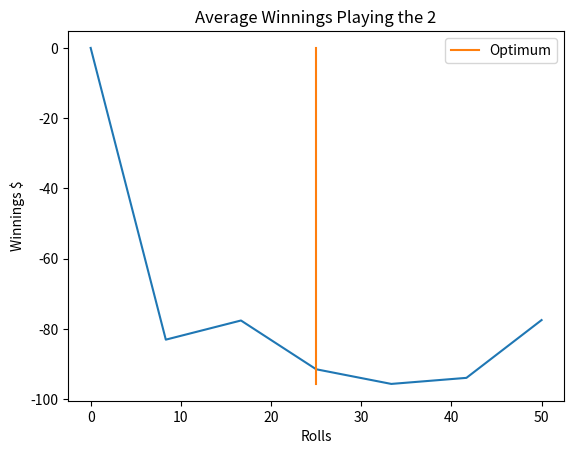

Here is the Python script that generated this plot:
# Craps.py

import numpy as np
from matplotlib import pyplot as plt

# Pass Bets
#   Pass line
#   Pass Line odds
#   Don't pass
#   Don't Pass odds`

# Come Bets
#   Come 4-10
#   Come odds 4-10
#   Don't Come 4-10
#   Don't Come odds 4-10

# Multi-Roll Bets
#   Place 4-10
#   Hard way
#   Big 6/8

# Single-Roll Bets
#   Come
#   Don't Come
#   2
#   3
#   11
#   12
#   Hi-lo
#   Any Craps
#   C & E
#   Any Seven
#   Field

# Lists of bets by type
pass_list = ["Pass", "Pass odds", "Don't Pass", "Don't Pass odds"]
come_list = ["Come 4", "Come 5", "Come 6", "Come 8", "Come 9", "Come 10",
"Come odds 4", "Come odds 5", "Come odds 6", "Come odds 8", "Come odds 9",
"Come odds 10", "Don't Come 4", "Don't Come 5", "Don't Come 6", "Don't Come 8",
"Don't Come 9", "Don't Come 10", "Don't Come odds 4", "Don't Come odds 5",
"Don't Come odds 6", "Don't Come odds 8", "Don't Come odds 9",
"Don't Come odds 10"]
multi_list = ["Place 4", "Place 5", "Place 6", "Place 8", "Place 9",
"Place 10", "Hard 4", "Hard 6", "Hard 8", "Hard 10", "Big 6", "Big 8"]
single_list = ["Come", "Don't Come", "2", "3", "11", "12", "Any Craps",
"Any Seven", "Field"]
house_edge = [1.41, 1.36, 6.67, 4, 1.52, 1.52, 4, 6.67, 11.11, 9.09, 9.09, 11.11, 9.09, 9.09, 1.41, 1.37, 13.89, 11.11, 11.11, 13.89, 11.11, 16.67, 2.78]

# Dictionary of all bets for looking up bet location indices
all_bets = dict((v, k) for k, v in dict(enumerate(pass_list + come_list + multi_list + single_list)).items())

# Dictionary of bets you can lay money on (not the Come/Don't Come numbers or
# odds)
play_bets = pass_list[::2] + multi_list + single_list
# List of corresponding indices of play_bets
play_bet_locs = [all_bets[a] for a in play_bets]
play_bets_dict = dict(zip(play_bets, range(23)))


# Dictionaries of bets by type
pass_bets = dict(enumerate(pass_list))
come_bets = dict(enumerate(come_list))
multi_bets = dict(enumerate(multi_list))
single_bets = dict(enumerate(single_list))
"""
Pass bets
0: 'Pass',                  1: 'Pass odds',             2: "Don't Pass",
3: "Don't Pass odds",

Come bets
0: 'Come 4',                1: 'Come 5',                2: 'Come 6',
3: 'Come 8',                4: 'Come 9',                5: 'Come 10',
6: 'Come odds 4',           7: 'Come odds 5',           8: 'Come odds 6',
9: 'Come odds 8',           10: 'Come odds 9',          11: 'Come odds 10',
12: "Don't Come 4",         13: "Don't Come 5",         14: "Don't Come 6",
15: "Don't Come 8",         16: "Don't Come 9",         17: "Don't Come 10",
18: "Don't Come odds 4",    19: "Don't Come odds 5",    20: "Don't Come odds 6",
21: "Don't Come odds 8",    22: "Don't Come odds 9",    23: "Don't Come odds 10",

Multi-roll bets
0: 'Place 4',               1: 'Place 5',               2: 'Place 6',
3: 'Place 8',               4: 'Place 9',               5: 'Place 10',
6: 'Hard 4',                7: 'Hard 6',                8: 'Hard 8',
9: 'Hard 10',               10: 'Big 6'                 11: 'Big 8'

Single-roll bets
0: 'Come',                  1: "Don't Come",            2: '2',
3: '3',                     4: '11',                    5: '12',
6: "Any Craps",             7: 'Any Seven',             8: 'Field'
"""

# Lists of different collections of related numbers
points_low = [4, 5, 6]
points_high = [8, 9, 10]
points = points_low + points_high
craps = [2, 3, 12]

# Payouts
# Odds payouts for Pass/Don't Pass line corresponding to the 6 points
pass_odds = [2, 3/2, 6/5, 6/5, 3/2, 2]
dont_odds = [1/2, 2/3, 5/6, 5/6, 2/3, 1/2]
# Payouts for bets by type (Pass/Don't Pass odds are calculated below when
# applicable, Field payouts also handled below )
pass_payouts = [1]*4
come_payouts = [1]*6 + pass_odds + [1]*6 + dont_odds
multi_payouts = [9/5, 7/5, 7/6, 7/6, 7/5, 9/5, 7, 9, 9, 7, 1, 1]
single_payouts = [1, 1, 30, 15, 15, 30, 7, 4, 1]

# Whether or not bets are removed from the table when they are won
# 1 would clear when won, 0 would remain on table when won
# clear_when_win = [1]*28 + [0]*6 + [1]*4 + [0]*2 + [1]*9
clear_when_win = [1]*49



class Player:
    """Class for players that stores player's name, starting amount, total
    amount, total winnings, and total losses."""

    def __init__(self, name, initial):
        """Initializes different attributes for the player.

        Parameters:
            name (str): The player's name
            initial (int): The amount of money the player is playing with

        Attributes:
            total (int): The player's total money at a given point in time
            winnings (int): Total amount of money won (summed roll by roll)
            losses (int): Total amount of money lost (summed roll by roll)
        """

        self.name = name
        self.initial = initial
        self.total = initial
        self.winnings = 0
        self.losses = 0

    def winnings(self, amount_won):
        """Adds the amount of money won to the players winnings.

        Parameters:
            amount_won (int): The amount won to be added to the player's
                total winnings
        """
        self.winnings += amount_won

    def losses(self):
        """Subtracts the amount of money lost from the players losses.

        Parameters:
            amount_lost (int): The amount lost to be subtracted from
            the player's total losses
        """
        self.losses += amount_lost

    def bet_loc(self):
        """Prints all bets that the player has money on and the amounts the
        player currently has on each betself.

        Example:
[redacted]
                Pass Line       5
                Pass odds       15
                Field           5
                Come 6          5
                Hard 8          1
        """
        pass


class Table:
    """Class for the table describes table minimum, table maximum, and Field
    payout on 12. Keeps track of table condition including status of the button
    and current point and also keeps track of players at table, their bet
    locations and amounts, and totals."""

    def __init__(self, field = 3, print = False, table_min = 5, table_max = 5000):
        """Initializes the attributes of the table.

        Parameters:
            min (int): The minimum required bet for the table
            max (int): The maximum required bet for the table
            button (str): The button's status, either "OFF" or "ON"
            players (list): A list of each of the players at the table
            print (bool): A boolean value that determines whether or not to
                print out the table status after each roll
            field_payouts (list): The payouts when the field wins;
                1x for 3, 4, 9, 1, 11;
                2x for 2;
                either 2x or 3x for 12
        """
        self.min = table_min
        self.max = table_max
        self.button = "OFF"
        self.players = []
        self.print = print
        if field == 3:
            self.field_payouts = [1, 2, 3]
        else:
            self.field_payouts = [1, 2, 2]

    def button_on(self, point):
        """When the come-out point is established. Sets the point and changes
        the button's status to "ON".
        """
        self.button = "ON"
        self.point = point

    def point_hits(self):
        """When the point hits and the Pass line wins. Sets the button's status
        to "OFF" and prints out "POINT HITS" if the table is set to print.
        """
        self.button = "OFF"
        if self.print:
            print("POINT HITS")

    def button_status(self):
        """Prints the status of the table: the button's status and the point
        when applicable.
        """
        if self.button == "OFF":
            print("The button is OFF")
        else:
            print("The button is ON the " + str(self.point))

    def seven_out(self):
        """When the button is "ON" a point and a 7 is rolled before the point
        hits. Sets the button status to "OFF" and prints out "SEVEN OUT" if the
        table is set to print.
        """
        self.button = "OFF"
        if self.print:
            print("SEVEN OUT")

    def add_player(self, player):
        """Adds a player to the table and adds a row of bets to the array of all
        player's bets as well as adds a place to the totals of the players at
        the table.
        """
        self.players.append(player)
        if len(self.players) == 1:
            self.bets = np.zeros((1, 49))
            self.totals = np.array([self.players[0].total])
        else:
            self.bets = np.vstack((self.bets, np.zeros((1, 49))))
            self.totals = np.concatenate((self.totals, np.array([self.players[-1].total])))


def roll_dice():
    """Randomly generates two integers between 1 and 6 to simulate rolling 2
    dice

    Returns:
        total (int): The value of the roll
        roll (list): The values of the two individual dice
    """
    roll = np.random.randint(1, 7, 2)
    total = sum(roll)
    return total, roll


def shoot(table):
    """Gets a new dice roll, calculates all of the bets that win and their
    payouts depending on the roll and the table status, and calculates the
    winnings and losses of all of the players.

    Parameters:
        table (Table): The table object that is being played on

    Return:
        table (Table): The table object after having updated the totals and
            table status
    """
    # The "_bets" lists: 0 - loses, 1 - wins, 2 - remains on the table
    # The "_payouts" lists contains the payouts for each bet
    # Initializes the payouts and bets lists
    pass_bets = [2]*4
    come_bets = [2]*24
    multi_bets = [2]*12
    single_bets = [2]*2 + [0]*7
    # Resets the Field payouts according to the table
    field_payouts = table.field_payouts
    single_payouts[8] = field_payouts[0]

    # Roll the dice
    roll, dice = roll_dice()
    # Prints the roll value and table status if the table is set to print
    if table.print:
        table.button_status()
        print(roll)

    # Sets the bets that win/lose/stay if the button is "ON"
    if table.button == "ON":
        # Seven Out
        if roll == 7:
            # Changes the button status
            table.seven_out()
            # The Pass Line loses and the Don't Pass Line wins
            pass_bets = [0, 0, 1, 1]
            # The Come bets lose and the Don't Come bets win
            come_bets = [0]*12 + [1]*12
            # All Multi bets lose
            multi_bets = [0] * 12
            # Come bet wins
            single_bets[0] = 1
            # Don't Come bet loses
            single_bets[1] = 0
            # Any Seven wins
            single_bets[7] = 1
            # Sets the Don't Pass Line odds payout according to value of the
            # point rolled
            for i, v in enumerate(points):
                if table.point == v:
                    pass_payouts[3] = dont_odds[i]
        # Sets the bets win/lose/stay if the roll is a 4, 5, 6, 8, 9, 10
        elif roll in points:
            # Sets the best that win/lose/stay if the point hits
            if roll == table.point:
                # Pass Line Wins and Don't Pass Line Loses
                pass_bets = [1, 1, 0, 0]
                # Sets the Pass Line odds payout according to value of the
                # point rolled
                for i, v in enumerate(points):
                    if roll == v:
                        pass_payouts[1] =  pass_odds[i]
                # Changes the table status
                table.point_hits()
            # If the roll is a 4
            if roll == 4:
                # Come 4 and Come 4 odds win
                come_bets[0] = 1
                come_bets[6] = 1
                # Don't Come 4 and Don't Come 4 odds lose
                come_bets[12] = 0
                come_bets[18] = 0
                # Place 4 wins
                multi_bets[0] = 1
                # Hard 4
                if dice[0] == dice[1]:
                    # Hard 4 wins if double 2s are rolled
                    multi_bets[6] = 1
                else:
                    # Hard 4 loses if a soft 4 is rolled
                    multi_bets[6] = 0
                # Field wins
                single_bets[8] = 1
            elif roll == 5:
                # Come 5 and Come 5 odds win
                come_bets[1] = 1
                come_bets[7] = 1
                # Don't Come 5 and Don't Come 5 odds lose
                come_bets[13] = 0
                come_bets[19] = 0
                # Place 5 wins
                multi_bets[1] = 1
            elif roll == 6:
                # Come 6 and Come 6 odds win
                come_bets[2] = 1
                come_bets[8] = 1
                # Don't Come 6 and Don't Come 6 odds lose
                come_bets[14] = 0
                come_bets[20] = 0
                # Place 6 wins
                multi_bets[2] = 1
                # Big 6 wins
                multi_bets[10] = 1
                # Hard 6
                if dice[0] == dice[1]:
                    # Hard 6 wins if double 3s are rolled
                    multi_bets[7] = 1
                else:
                    # Hard 6 loses if a soft 3 is rolled
                    multi_bets[7] = 0
            elif roll == 8:
                # Come 8 and Come 8 odds win
                come_bets[3] = 1
                come_bets[9] = 1
                # Don't Come 8 and Don't Come 8 odds lose
                come_bets[15] = 0
                come_bets[21] = 0
                # Place 8 wins
                multi_bets[3] = 1
                # Big 8 wins
                multi_bets[11] = 1
                # Hard 8
                if dice[0] == dice[1]:
                    # Hard 8 wins if double 4s are rolled
                    multi_bets[8] = 1
                else:
                    # Hard 8 loses if a soft 8 is rolled
                    multi_bets[8] = 0
            elif roll == 9:
                # Come 9 and Come 9 odds win
                come_bets[4] = 1
                come_bets[10] = 1
                # Don't Come 9 and Don't Come 9 odds lose
                come_bets[16] = 0
                come_bets[22] = 0
                # Place 9 wins
                multi_bets[4] = 1
                # Field wins
                single_bets[8] = 1
            elif roll == 10:
                # Come 10 and Come 10 odds win
                come_bets[5] = 1
                come_bets[11] = 1
                # Don't Come 10 and Don't Come 10 odds lose
                come_bets[17] = 0
                come_bets[23] = 0
                # Place 10
                multi_bets[5] = 1
                # Hard 10
                if dice[0] == dice[1]:
                    # Hard 10 wins if double 5s are rolled
                    multi_bets[9] = 1
                else:
                    # Hard 10 loses if a soft 10 is rolled
                    multi_bets[9] = 0
                # Field wins
                single_bets[8] = 1
        # If a 2 or 3 is rolled
        elif roll == 2 or roll == 3:
            # Come bet loses
            single_bets[0] = 0
            # Don't Come bet wins
            single_bets[1] = 1
        elif roll == 11:
            # Come bet wins
            single_bets[0] = 1
            # Don't Come bet loses
            single_bets[1] = 0
        elif roll == 12:
            # Come bet loses
            single_bets[0] = 0
            # Don't Come pushes
            single_bets[1] = 2
    # Sets the bets that win/lose/stay when the button is "OFF"
    # It is assumed that all bets are not working when the button is "OFF"
    else:
        # If a point number is rolled on the come-out roll
        if roll in points:
            # The button status is changed
            table.button_on(roll)
            # The pass bets are initialized
            pass_bets = [2]*4
            # If the roll is a 4
            if roll == 4:
                # Field wins
                single_bets[8] = 1
                # Come 4 wins
                come_bets[0] = 1
                # Come 4 odds are not working
                come_bets[6] = 2
                # Don't Come and Don't Come odds lose
                come_bets[12] = 0
                come_bets[18] = 0
                # Hard 4
                if dice[0] == dice[1]:
                    # Hard 4 wins if double 2s are rolled
                    multi_bets[6] = 1
                else:
                    # Hard 4 loses if a soft 4 is rolled
                    multi_bets[6] = 0
            # If the roll is a 5
            elif roll == 5:
                # Come 5 wins
                come_bets[1] = 1
                # Come 5 odds are not working
                come_bets[7] = 2
                # Don't Come 5 and Don't Come 5 odds lose
                come_bets[13] = 0
                come_bets[19] = 0
            elif roll == 6:
                # Big 6 wins
                multi_bets[10] = 1
                # Come 6 wins
                come_bets[2] = 1
                # Come 6 odds are not working
                come_bets[8] = 2
                # Don't Come 6 and Don't Come 6 odds lose
                come_bets[14] = 0
                come_bets[20] = 0
                # Hard 6
                if dice[0] == dice[1]:
                    # Hard 6 wins if double 3s are rolled
                    multi_bets[7] = 1
                else:
                    # Hard 6 loses if a soft 6 is rolled
                    multi_bets[7] = 0
            # If an 8 is rolled
            elif roll == 8:
                # Big 8 wins
                multi_bets[11] = 1
                # Come 8 wins
                come_bets[3] = 1
                # Come 8 odds are not working
                come_bets[9] = 2
                # Don't Come 8 and Don't Come 8 odds lose
                come_bets[15] = 0
                come_bets[21] = 0
                # Hard 8
                if dice[0] == dice[1]:
                    # Hard 8 wins if double 4s are rolled
                    multi_bets[8] = 1
                else:
                    # Hard 8 loses if a soft 8 is rolled
                    multi_bets[8] = 0
            # If a 9 is rolled
            elif roll == 9:
                # Field wins
                single_bets[8] = 1
                # Come 9 wins
                come_bets[4] = 1
                # Come 9 odds are not working
                come_bets[10] = 2
                # Don't Come 9 and Don't Come 9 odds lose
                come_bets[16] = 0
                come_bets[22] = 0
            # If a 10 is rolled
            elif roll == 10:
                # Field wins
                single_bets[8] = 1
                # Come 10 wins
                come_bets[5] = 1
                # Come 10 odds are not working
                come_bets[11] = 2
                # Don't Come 10 and Don't Come 10 odds lose
                come_bets[17] = 0
                come_bets[23] = 0
                # Hard 10
                if dice[0] == dice[1]:
                    # Hard 10 wins if double 5s are rolled
                    multi_bets[9] = 1
                else:
                    # Hard 10 loses if a soft 10 is rolled
                    multi_bets[9] = 0
        # If the come-out roll is a 7
        elif roll == 7:
            # Pass Line wins, Don't Pass Line loses
            pass_bets = [1, 2, 0, 2]
            # Any Seven wins
            single_bets[7] = 1
            # All Come lose, Come odds are not working, and Don't Come and Don't
            # Come odds win
            come_bets = [0]*6 + [2]*6 + [1]*6 + [1]*6
            # Place bets are not working, Big 6/8 and all hard ways lose
            multi_bets = multi_bets[0:6] + [0]*6
        # If the come-out roll is a 2 or 3
        elif roll == 2 or roll == 3:
            # Pass Line loses and Don't Pass line wins
            pass_bets = [0, 2, 1, 2]
        # If the come-out roll is a 12
        elif roll == 12:
            # Pass Line loses
            pass_bets = [0, 2, 2, 2]
        # If the come-out roll is an 11
        else:
            # Pass Line wins and Don't Pass Line loses
            pass_bets = [1, 2, 0, 2]
    # Sets single bets that win/lose/stay
    # If the roll is a 2
    if roll == 2:
        # 2 wins
        single_bets[2] = 1
        # Any Craps wins
        single_bets[6] = 1
        # Field wins
        single_bets[8] = 1
        # Field payout is double
        single_payouts[8] = field_payouts[1]
    # If the roll is a 3
    elif roll == 3:
        # 3 wins
        single_bets[3] = 1
        # Any Craps wins
        single_bets[6] = 1
        # Field wins
        single_bets[8] = 1
    # If the roll is an 11
    elif roll == 11:
        # 11 wins
        single_bets[4] = 1
        # Field wins
        single_bets[8] = 1
    # If the roll is a 12
    elif roll == 12:
        # 12 wins
        single_bets[5] = 1
        # Any Craps wins
        single_bets[6] = 1
        # Field wins
        single_bets[8] = 1
        # Field payout is double or triple depending on table
        single_payouts[8] = field_payouts[2]

    # Creats an array of all the bets with 1 - win, 0, lose, 2 - unchanged
    bets = np.asarray(pass_bets + come_bets + multi_bets + single_bets)
    # Creates an array of all of the payouts of the respective bets
    payouts = np.asarray(pass_payouts + come_payouts + multi_payouts + single_payouts)
    # Creates an array with the payouts of only the bets that win with 0s
    # everywhere else
    roll_payouts = (bets * [bets == 1]) * payouts
    # Calculates the winnings for all players
    winnings = np.ndarray.flatten(table.bets @ roll_payouts.T)
    # Calculates the losses for all players
    losses = np.sum(table.bets.T[bets == 0].T, axis = 1)
    # Removes all bets that lost from the table
    table.bets.T[bets == 0] = 0
    # Calculates the totals of all players by adding their winnings and
    # subtracting their losses
    table.totals = table.totals + winnings - losses

    # Creates an array with 1 - lose, 0 - win or remains unchanged
    bets[bets == 2] = 0
    # Calculates which bets that won need to be cleared
    clear = clear_when_win * bets
    # Creates a mask where 1 - doesn't clear, 0 - clears
    mask = [clear == 0]
    # Clears the appropriate bets from the table
    table.bets = table.bets * mask

    # Move's players Come bets to the corresponding point
    # If the roll is a 4, 5, 6, 8, 9, or 10 and there are bets on the Come/Don't
    # Come
    if roll in points and np.sum(table.bets[:,40]) > 0 or roll in points and np.sum(table.bets[:,41]) > 0:
        # Iterates through each player
        for i in range(table.bets.shape[0]):
            # If the ith player has bet on the Come
            if table.bets[i][40] != 0:
                # Iterates through each of the points
                for j, v in enumerate(points):
                    # Checks for the roll value
                    if roll == v:
                        # Moves the player's Come bet to the appropriate point
                        table.bets[i][j + 4] = table.bets[i][j + 4] + table.bets[i][40]
                        # Clears the Come bet
                        table.bets[i][40] = 0
            # If the ith player has bet on the Don't Come
            if table.bets[i][41] != 0:
                # Iterates through each of the points
                for j, v in enumerate(points):
                    # Checks for the roll value
                    if roll == v:
                        # Moves the player's Don't Come bet to the appropriate
                        # point
                        table.bets[i][j + 16] = table.bets[i][j + 16] + table.bets[i][41]
                        # Clears the Don't Come bet
                        table.bets[i][41] = 0

    return table, winnings, losses

def single_player_repeating(name, initial, bet, bet_amount, max_rolls = 50000, plot = True):
    """A single player plays the same bet until they lose.

    Parameters:
        name (str): Player's name
        initial (int): Player's starting amount
        bet (str): The name of the bet the player will be playing
        bet_amount (int): The amount to bet each roll
    """
    # Initializes the Table and variables
    A = Table()
    A.add_player(Player(name, initial))
    initial = str(A.totals[0])
    bet_loc = all_bets[bet]
    totals = []
    i = 0
    # Plays until player is broke or max_rolls have been played
    while np.sum(A.totals) > 0 and i < max_rolls:
        A, win, loss = shoot(A)
        # Places the bet if there is not one already there
        if A.bets[0][bet_loc] == 0:
            A.bets[0][bet_loc] += bet_amount
        totals.append(A.totals[0])
        i += 1
    # Plots a line graph of the player's totals
    if plot:
        plt.plot(totals)
        plt.title("Playing the " + bet + "\nInitial: \$" + initial + "     Bet: \$" + str(bet_amount))
        plt.xlabel("Rolls")
        plt.ylabel("Total")
        plt.show()
    # Returns the current total, used in other functions for testing strategies
    else:
        return A.totals[0]

def multi_players_repeating():
    """Multiple players play the same bet until they lose. Running this function
    will prompt for each players name, number of players, name, starting amount,
    bet, and bet amount and finally run until all players are broke displaying
    a graph of their totals.
    """
    # Prompts user for Table type
    twelve, num_players = 0, ""
    while twelve != 2 and twelve != 3:
        twelve = int(input("Field payout on 12? "))
        try:
            if twelve != 2 and twelve != 3:
                print(ValueError("Payout on 12 must be 2 or 3"))
        except:
            pass
    # Prompts user for number of players
    while type(num_players) != int:
        try:
            num_players = int(input("How many Players? "))
        except:
            print("Must be an integer")
    # Initializes variables
    A = Table(twelve)
    bets = []
    bet_locs = []
    bet_amounts = []
    totals = []
    # Prompts for player's names, starting amounts, bets, and bet amounts
    for i in range(num_players):
        name = input("Player " + str(i + 1) + " name: ")
        initial = int(input("Player " + str(i + 1) + " initial amount: "))
        A.add_player(Player(name, initial))
        bets.append(input("Player " + str(i + 1) + " bet: "))
        bet_locs.append(all_bets[bets[i]])
        bet_amounts.append(int(input("Player " + str(i + 1) + " bet amount: ")))
    totals = []
    i = 0
    # Runs until each player goes broke
    while np.sum(A.totals) > 0:
        A, win, loss = shoot(A)
        # Places each player's bet if they don't have one on the table
        for j in range(len(A.players)):
            if A.totals[j] > 0:
                if A.bets[j][bet_locs[j]] == 0:
                    A.bets[j][bet_locs[j]] += bet_amounts[j]
        totals.append(A.totals)
        i += 1
    # Plots the graphs of each player's totals
    for i in range(len(A.players)):
        plt.plot(np.asarray(totals)[:,i], label = A.players[i].name + ": " + bets[i])
    plt.title("Player Totals")
    plt.xlabel("Rolls")
    plt.ylabel("Total")
    plt.legend()
    plt.show()

def play_all_repeating(max_rolls, plot = True):
    """A single player plays the same bet until they lose. Each player starts
    with $500 and bets $50 each roll.

    Parameters:
        max_rolls (int): The maximum number of rolls to simulate
        plot (bool):  When plot is True, a graph of each player's totals is
            displayed. When plot is False, returns the number of rolls each
            player played before going broke. Used for stats_all_repeating()
            function.

    Returns:
        roll_counts (np.array): Returned only when plot is False, an array
            corresponding to each of the playable bets with the number of rolls
            that each player played before going broke
    """
    # Initializes the table and bets for all players
    A = Table()
    bet_locs = []
    bet_amounts = [50] * 23
    for i in range(23):
        A.add_player(Player("", 500))
        bet_locs.append(play_bet_locs[i])
    totals = []
    i = 0
    while np.sum([A.totals > 50]) and i <= max_rolls:
        # Places each player's bet
        for j in range(23):
            if A.totals[j] > 0:
                # Takes into account the money that Come has elsewhere on the
                # table so that they don't bet more money than they have
                if j == 14:
                    if A.button == "ON" and np.sum(A.bets[j][4:9]) <= A.totals[j] - bet_amounts[j]:
                        A.bets[j][bet_locs[j]] += bet_amounts[j]
                elif j == 15:
                    if A.button == "ON" and np.sum(A.bets[j][16:21]) <= A.totals[j] - bet_amounts[j]:
                        A.bets[j][bet_locs[j]] += bet_amounts[j]
                elif A.bets[j][bet_locs[j]] == 0:
                    if A.totals[j] >= bet_amounts[j]:
                        A.bets[j][bet_locs[j]] += bet_amounts[j]
        totals.append(A.totals)
        A, win, loss = shoot(A)
        i += 1
    totals = np.asarray(totals)
    # Plots a graph of all 23 bets and reports the highest winning bet
    if plot:
        max_loc = np.argmax(totals)
        best_bet = play_bets[max_loc%23]
        plt.subplot(111)
        plt.suptitle("Player Totals")
        styles = ['-', '--', '-.', ':']
        marker = ['+', ',', '.', '1', '2', '3', '4', 'o', 'v']
        for i in range(len(A.players)):
            plt.plot(totals[:,i], styles[i%4], label = play_bets[i], marker = marker[i%7])
        plt.title("The bet that went up the most was the " + best_bet + " with $" + str(round(np.max(totals))) + " after " + str(np.argmax(totals[:,max_loc%23])) + " rolls", fontsize = 8)
        plt.xlabel("Rolls")
        plt.ylabel("Total ($)")
        plt.legend(prop={'size': 6})
        plt.show()
    # Retuns data collected for the stats_all_repeating() function
    else:
        # Finds the max winnings and rolls after which max winnings were reached
        max_winnings_rolls = np.zeros(23)
        max_winnings = np.zeros(23)
        for i in range(23):
            max_winnings_rolls[i] = np.argmax(totals[:,i])
            max_winnings[i] = np.max(totals[:,i])
        rolls = np.sum(totals > 50, axis = 0)
        best_bet = np.argmax(totals)%23
        return rolls, max_winnings_rolls, max_winnings, best_bet

def stats_all_repeating(iterations):
    """Runs the play_all_repeating() function until all players (representing
    all of the different bets) have run out of money generating iterations
    random samples for statistical analysis.

    Parameters:
        iterations (int): The number of random samples to be generated

    Returns:
        rolls (np.array): The number of rolls before each bet went broke for
            each iteration
        max_win (np.array): The maximum total amount each player reached in each
            iteration
        max_win_rolls (np.array): The number of rolls after which each player
            reached their maximum total amount for each iteration
        best_bet (np.array): The bet in each iteration that reached the highest
            total amount
    """
    # Intiializes the arrays to be returned
    rolls = np.empty(iterations, dtype='object')
    max_win_rolls = np.empty(iterations, dtype='object')
    max_win = np.empty(iterations, dtype='object')
    best_bet = np.empty(iterations, dtype='object')
    # Updates each of the arrays with the data from iterations random samples
    for i in range(iterations):
        rolls[i], max_win_rolls[i], max_win[i], best_bet[i] = play_all_repeating(100000, False)
        # Lets us know the progress of the function for very large iterations
        print(i)
    return np.stack(rolls), np.stack(max_win), np.stack(max_win_rolls), np.stack(best_bet)

def max_single_bet(bet, opt_rolls):
    """An implementation of the strategy of betting the same bet for the input
    optimum number of rolls before cashing out.

    Plots a graph of of the mean winnings for 2000 samples of this strategy.
    This is done for 7 different roll values (the middle/fourth being
    the actual 'optimum' roll value) for comparison.

    Parameters:
        bet (str): The name of the bet the player will be playing
        opt_rolls (int): Calculated from the stats_all_repeating function, this
            is the average number of rolls before the bet reaches its maximum
            winnings
    """
    # Gets various roll values with the 'optimal' roll value in the middle
    opt_rolls_dom = np.linspace(0, opt_rolls, 7)*2
    avgs = []
    # Runs for each of the roll values in opt_rolls_dom
    for i in range(7):
        totals = []
        # Runs 2000 random samples to get a stable mean total after the
        # specified number of rolls
        for j in range(2000):
            totals.append(single_player_repeating("Name", 500, "12", 50, max_rolls = opt_rolls_dom[i], plot = False))
        avgs.append(np.mean(np.asarray(totals)))
    # Plots a graph of the mean totals after each number of rolls
    plt.plot(opt_rolls_dom, np.asarray(avgs) - 500)
    plt.title("Average Winnings Playing the " + bet)
    plt.plot([opt_rolls, opt_rolls], [min(avgs) - 500, max(avgs) - 500], label = "Optimum")
    plt.xlabel("Rolls")
    plt.ylabel("Winnings $")
    plt.legend(loc = 1)
    plt.show()

"""=========================================================================="""

if __name__ == "__main__":
    # stats_all_repeating(50)
    # stats_all_repeating(15)
    # play_all_repeating(100000, plot = True)
    # [redacted]
    # multi_players_repeating()
    max_single_bet('2', 25)
